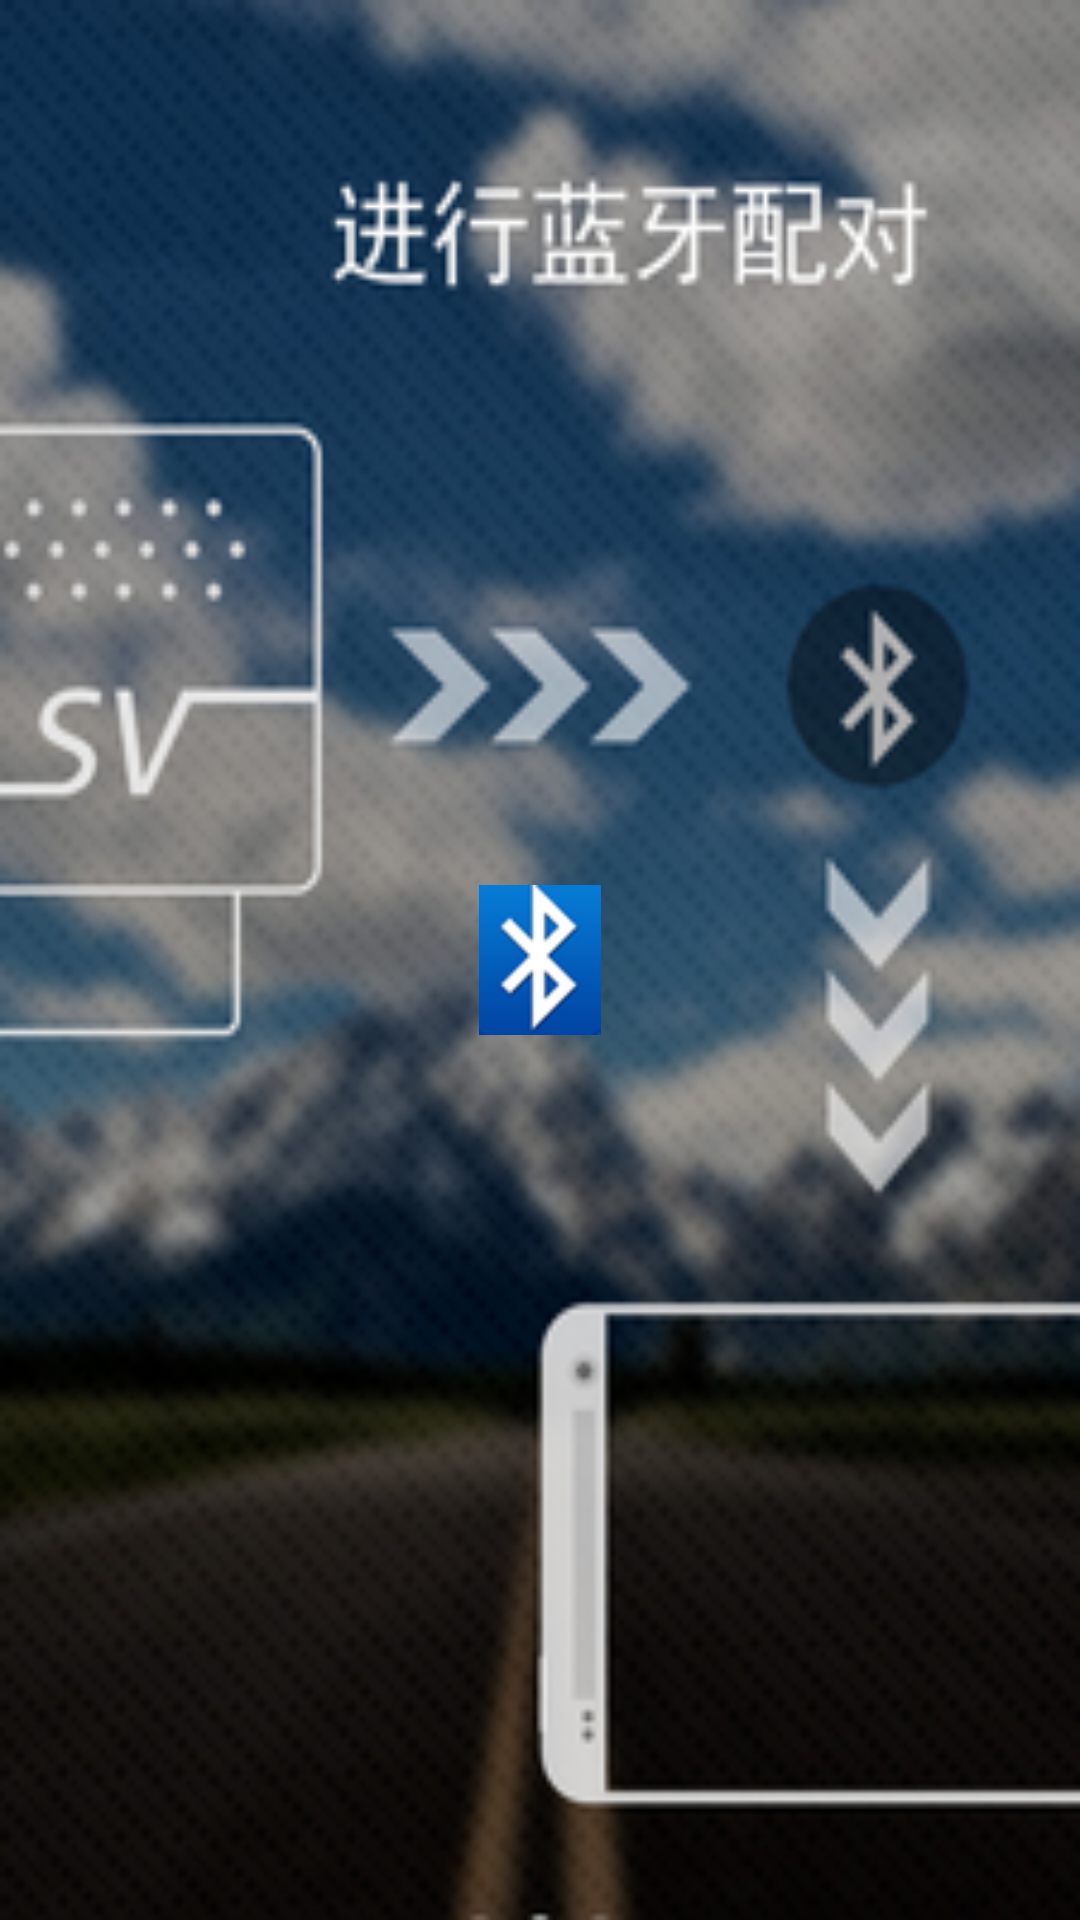

Write the Android layout XML for this screen, with the resource values it uses.
<!-- AndroidManifest.xml: application theme AppTheme -->
<!-- res/layout/activity_home.xml -->
<?xml version="1.0" encoding="UTF-8"?>
<RelativeLayout xmlns:android="http://schemas.android.com/apk/res/android"
    xmlns:tools="http://schemas.android.com/tools"
    android:layout_width="match_parent"
    android:layout_height="match_parent"
    android:background="@drawable/home"
    tools:context="com.imp.data.HomeActivity" >
    
    <ImageView
        android:id="@+id/blue"
        style="@style/channel_type_style"
        android:layout_width="50dp"
        android:layout_height="50dp"
        android:layout_centerHorizontal="true"
        android:layout_centerVertical="true"
        android:src="@drawable/blue" />   
         
</RelativeLayout>
<!-- resources referenced by this layout -->
<resources>
  <!-- drawable blue: png bitmap (drawable-hdpi, 3131 bytes) -->
  <!-- drawable home: png bitmap (drawable-hdpi, 153540 bytes) -->
  <style name="channel_type_style">
          <item name="android:layout_margin">4dip</item>
          <item name="android:layout_height">wrap_content</item>
          <item name="android:layout_width">wrap_content</item>
          <item name="android:clickable">true</item>
      </style>
  <style name="AppTheme" parent="AppBaseTheme">
          
      </style>
  <style name="AppBaseTheme" parent="android:Theme.Light">
          
      </style>
</resources>
